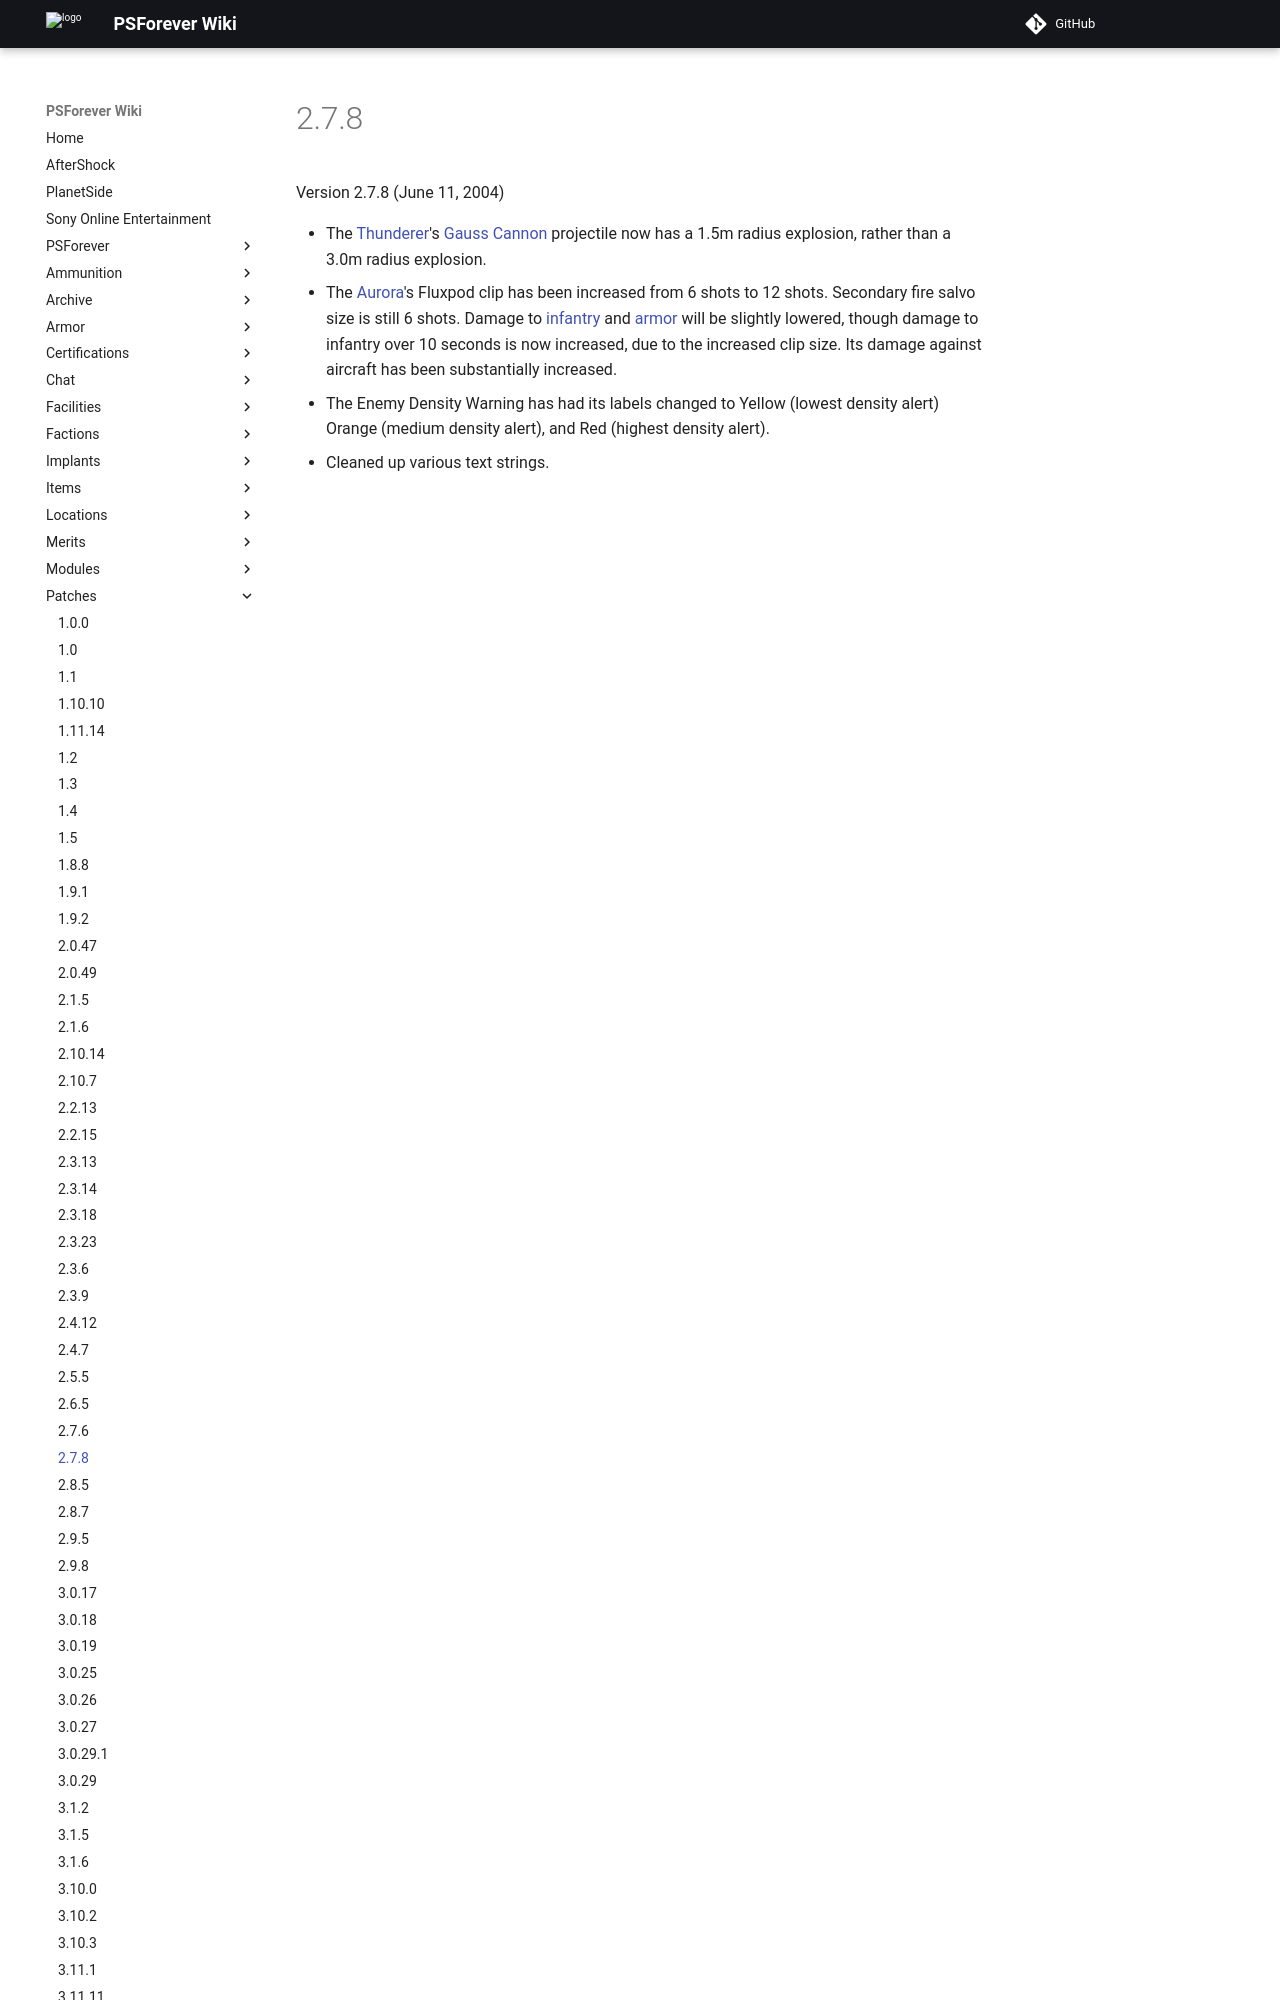

repository: psforever/wiki · page: patches/2.7.8/index.html · generator: mkdocs

# 2.7.8

Version 2.7.8 (June 11, 2004)

- The [Thunderer](../vehicles/Thunderer.md)'s
  [Gauss Cannon](../items/Gauss_Cannon.md) projectile now has a 1.5m radius
  explosion, rather than a 3.0m radius explosion.
- The [Aurora](../vehicles/Aurora.md)'s Fluxpod clip has been increased from 6
  shots to 12 shots. Secondary fire salvo size is still 6 shots. Damage to
  [infantry](../terminolog
